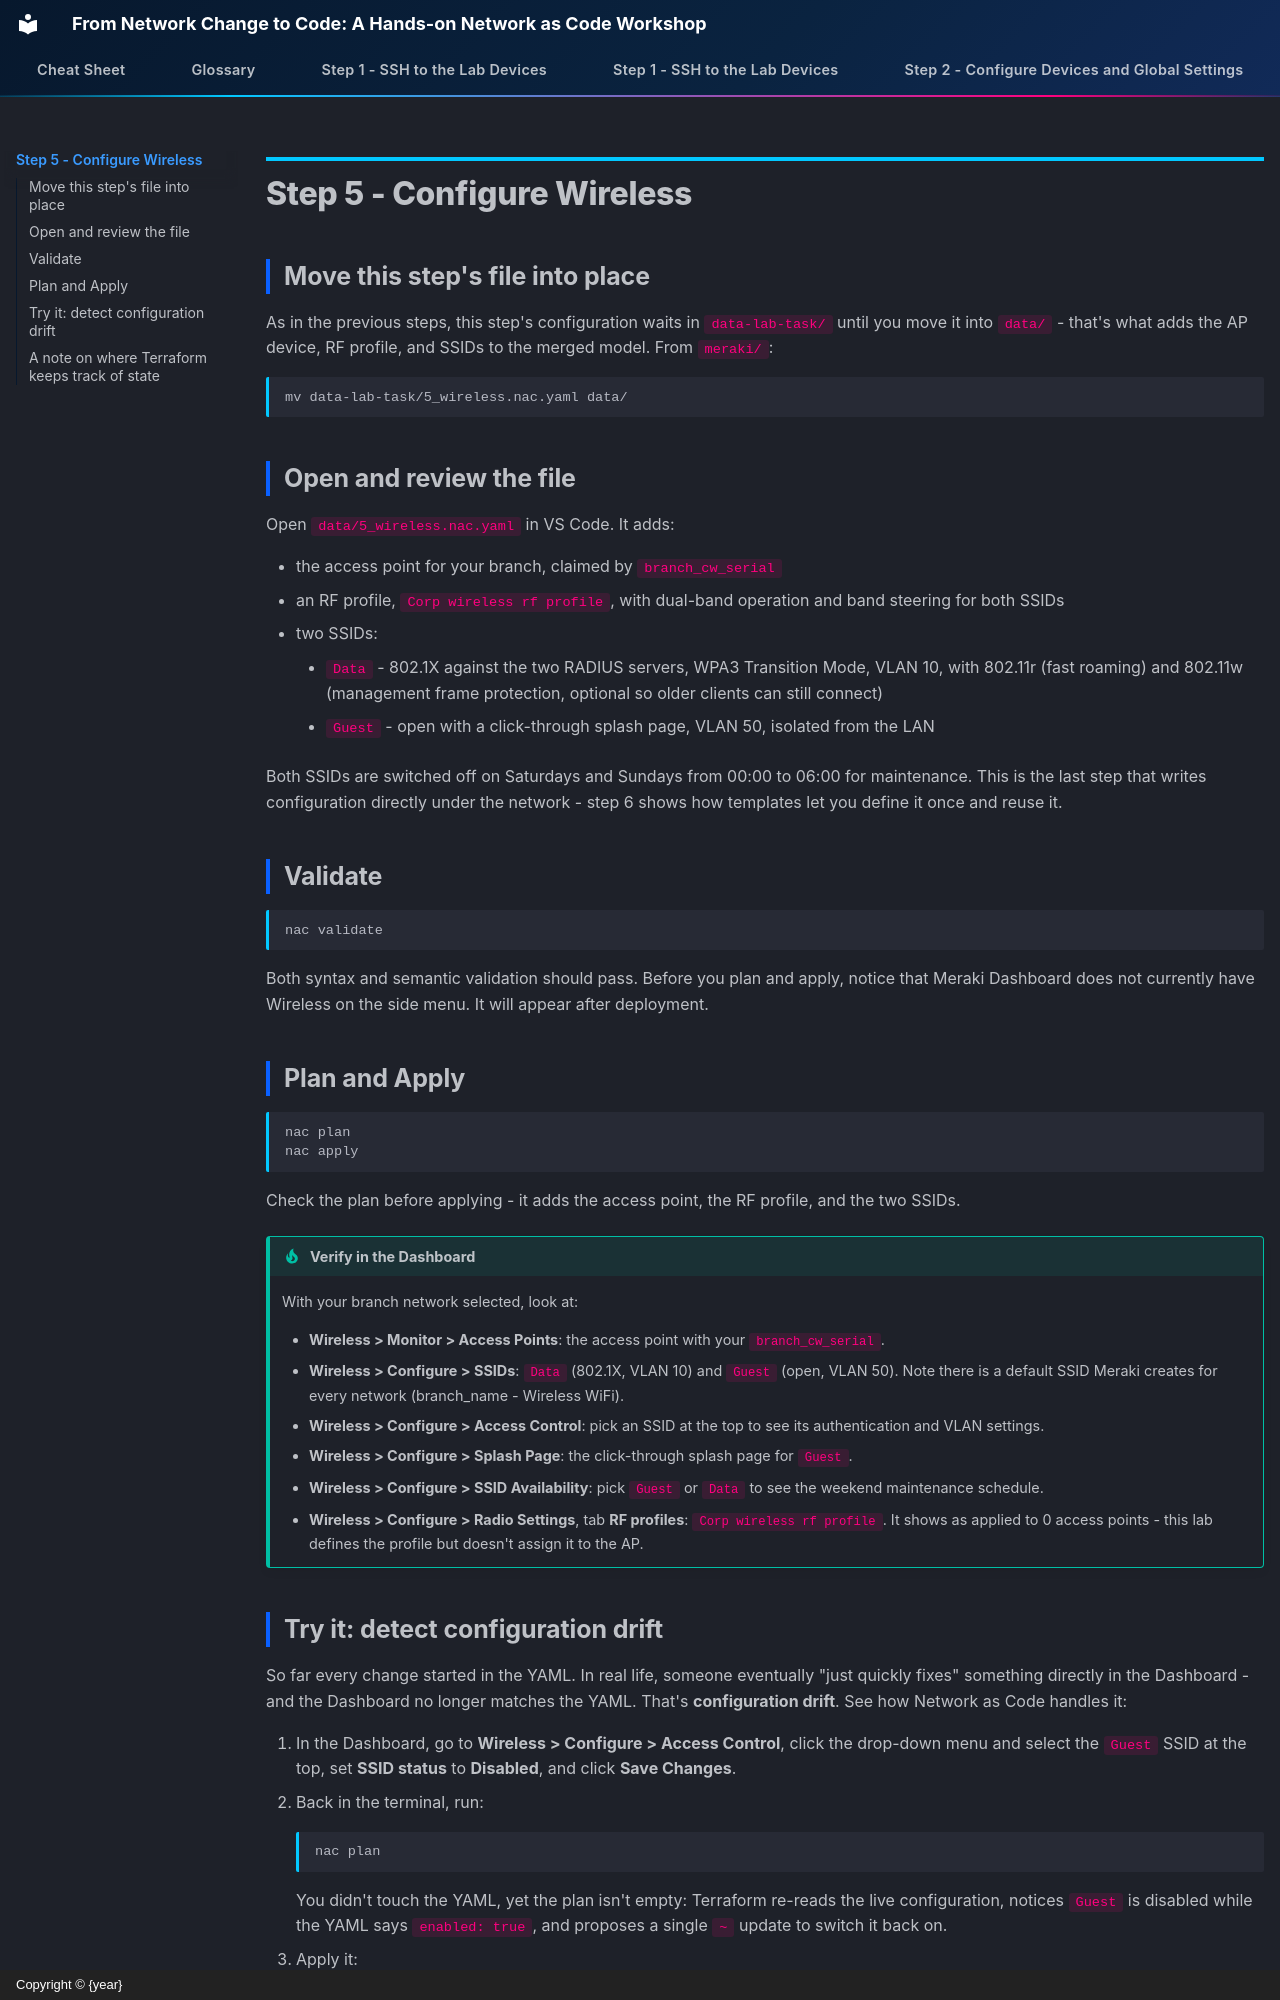

repository: snmitrov/autocon-2026-prep · page: Meraki05_wireless/index.html · generator: mkdocs · copyright: Copyright © {year}

# Step 5 - Configure Wireless

## Move this step's file into place

As in the previous steps, this step's configuration waits in
`data-lab-task/` until you move it into `data/` - that's what adds the AP
device, RF profile, and SSIDs to the merged model. From `meraki/`:

```sh
mv data-lab-task/5_wireless.nac.yaml data/
```

## Open and review the file

Open `data/5_wireless.nac.yaml` in VS Code. It adds:

- the access point for your branch, claimed by `branch_cw_serial`
- an RF profile, `Corp wireless rf profile`, with dual-band operation and
  band steering for both SSIDs
- two SSIDs:
    - `Data` - 802.1X against the two RADIUS servers, WPA3 Transition Mode,
      VLAN 10, with 802.11r (fast roaming) and 802.11w (management frame
      protection, optional so older clients can still connect)
    - `Guest` - open with a click-through splash page, VLAN 50, isolated
      from the LAN

Both SSIDs are switched off on Saturdays and Sundays from 00:00 to 06:00
for maintenance. This is the last step that writes configuration directly
under the network - step 6 shows how templates let you define it once and
reuse it.

## Validate

```sh
nac validate
```

Both syntax and semantic validation should pass.
Before you plan and apply, notice that Meraki Dashboard does not currently have Wireless on the side menu.  It will appear after deployment.

## Plan and Apply

```sh
nac plan
nac apply
```

Check the plan before applying - it adds the access point, the RF profile,
and the two SSIDs.

!!! tip "Verify in the Dashboard"
    With your branch network selected, look at:

    - **Wireless > Monitor > Access Points**: the access point with your
      `branch_cw_serial`.
    - **Wireless > Configure > SSIDs**: `Data` (802.1X, VLAN 10) and
      `Guest` (open, VLAN 50).  Note there is a default SSID Meraki creates for
      every network (branch_name - Wireless WiFi).
    - **Wireless > Configure > Access Control**: pick an SSID at the top to
      see its authentication and VLAN settings.
    - **Wireless > Configure > Splash Page**: the click-through splash page
      for `Guest`.
    - **Wireless > Configure > SSID Availability**: pick `Guest` or `Data`
      to see the weekend maintenance schedule.
    - **Wireless > Configure > Radio Settings**, tab **RF profiles**:
      `Corp wireless rf profile`. It shows as applied to 0 access points -
      this lab defines the profile but doesn't assign it to the AP.
